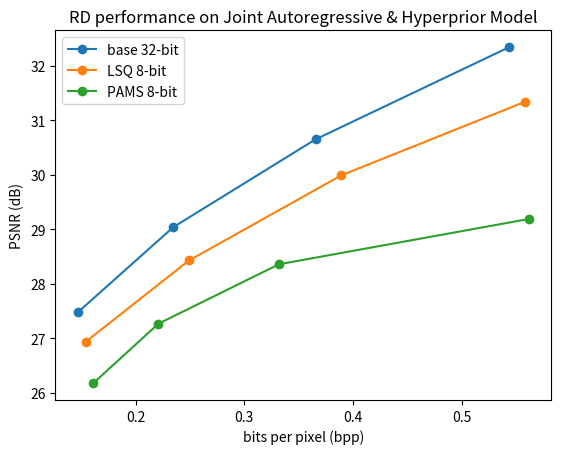

This figure's Python source:
from matplotlib import pyplot as plt

plt.plot([0.147, 0.2347, 0.3655, 0.5435], [27.48, 29.04, 30.65, 32.34], marker='o', label='base 32-bit')
plt.plot([0.1543, 0.2492, 0.3892, 0.5583], [26.94, 28.43, 29.99, 31.34], marker='o', label='LSQ 8-bit')
plt.plot([0.1612, 0.221, 0.3319, 0.5616], [26.18, 27.27, 28.36, 29.19], marker='o', label='PAMS 8-bit')
# plt.plot([0.16, 0.25, 0.39, 0.56], [27.20, 28.72, 30.04, 31.31], marker='o', label='LSQ+ 8-bit')
# plt.plot([0.16, 0.24, 0.39, 0.56, 0.79], [27.19, 28.83, 29.85, 31.48, 32.02], marker='o', label='int offset 8-bit')
# plt.plot([0.15, 0.24, 0.37, 0.54], [27.25, 28.61, 30.00, 31.58], marker='o', label='cubic STE 8-bit')
# plt.plot([0.16, 0.25, 0.39, 0.56, 0.79], [27.18, 28.66, 29.85, 31.47, 32.02], marker='o', label='fp & int offset 8-bit')
# plt.plot([0.17, 0.26, 0.40, 0.60, 0.91], [26.25, 27.53, 28.63, 29.72, 30.94], marker='o', label='LSQ 4-bit')
# plt.plot([0.17, 0.26, 0.39, 0.61, 0.90], [26.22, 27.51, 28.41, 29.58, 31.00], marker='o', label='int offset 4-bit')
# plt.plot([0.16, 0.25, 0.38, 0.57, 0.84], [26.93, 28.48, 29.57, 31.42, 32.62], marker='o', label='LSQ 6-bit')
# plt.plot([0.18, 0.28, 0.42, 0.65, 1.00], [24.16, 24.88, 25.37, 26.03, 26.96], marker='o', label='LSQ 2-bit')

# plt.plot([0.13, 0.28, 0.50], [27.76, 30.42, 32.37], marker='o', label='low bpp (32-bit)')
# plt.plot([0.26, 0.92], [27.53, 30.29], marker='o', label='high bpp (4-bit)')
# plt.hlines(27.53, 0.1, 0.3, color='gray', linestyle='--', linewidth=2)
# plt.hlines(30.29, 0.25, 1, color='gray', linestyle='--', linewidth=2)
plt.title('RD performance on Joint Autoregressive & Hyperprior Model')
plt.xlabel('bits per pixel (bpp)')
plt.ylabel('PSNR (dB)')
# plt.ylabel('MS-SSIM')
plt.legend()
plt.show()
